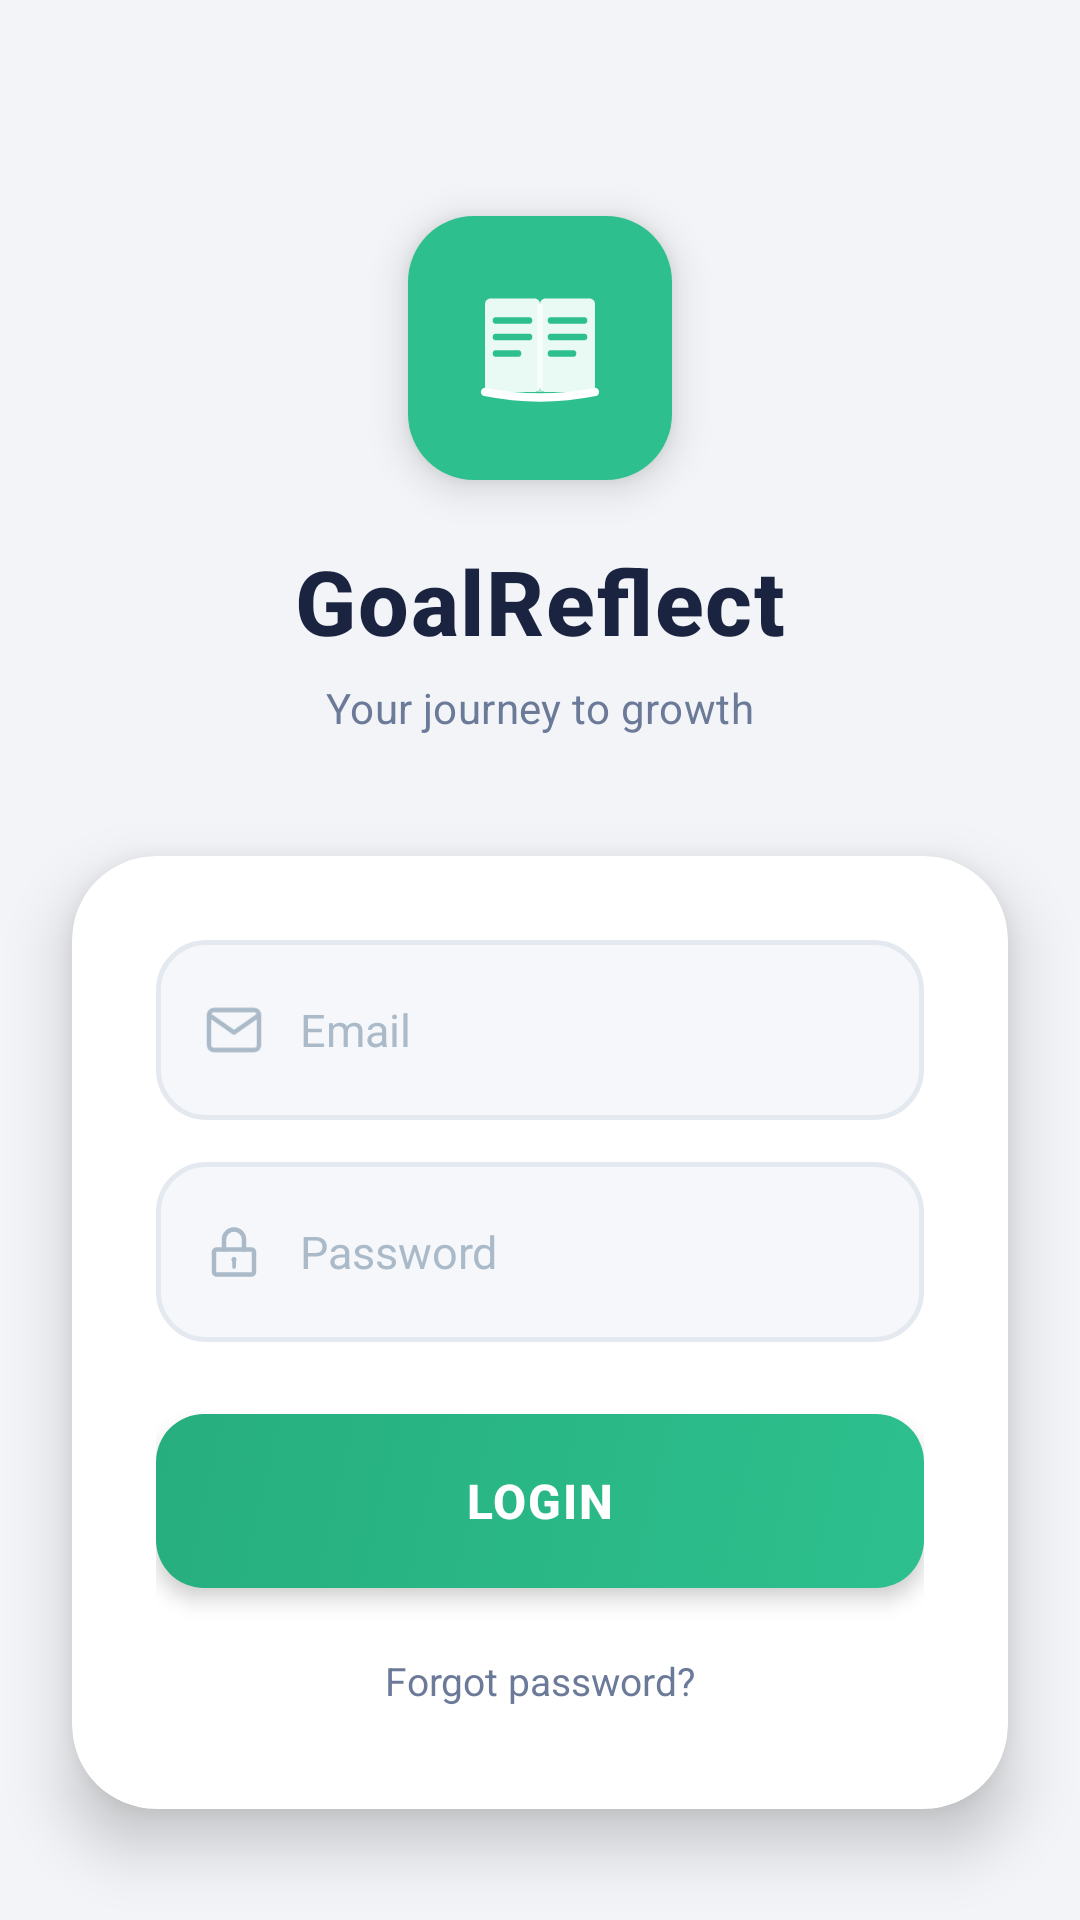

Reconstruct the res/layout file that produces this screen, plus the resources it refers to.
<!-- AndroidManifest.xml: application theme Theme.Personal_Refelection -->
<!-- res/layout/activity_main.xml -->
<?xml version="1.0" encoding="utf-8"?>
<ScrollView xmlns:android="http://schemas.android.com/apk/res/android"
    xmlns:app="http://schemas.android.com/apk/res-auto"
    xmlns:tools="http://schemas.android.com/tools"
    android:id="@+id/main"
    android:layout_width="match_parent"
    android:layout_height="match_parent"
    android:background="@color/background"
    android:fillViewport="true"
    android:scrollbars="none"
    tools:context=".MainActivity">

    <androidx.constraintlayout.widget.ConstraintLayout
        android:layout_width="match_parent"
        android:layout_height="wrap_content"
        android:minHeight="@dimen/screen_min_height"
        android:paddingBottom="40dp">

        
        
        

        
        <FrameLayout
            android:id="@+id/logoContainer"
            android:layout_width="88dp"
            android:layout_height="88dp"
            android:background="@drawable/bg_logo_container"
            android:elevation="8dp"
            app:layout_constraintEnd_toEndOf="parent"
            app:layout_constraintStart_toStartOf="parent"
            app:layout_constraintTop_toTopOf="parent"
            android:layout_marginTop="72dp">

            
            <ImageView
                android:layout_width="44dp"
                android:layout_height="44dp"
                android:layout_gravity="center"
                android:src="@drawable/ic_logo_journal"
                android:contentDescription="@string/content_desc_logo"
                android:scaleType="fitCenter" />
        </FrameLayout>

        
        <TextView
            android:id="@+id/tvAppName"
            android:layout_width="wrap_content"
            android:layout_height="wrap_content"
            android:text="@string/app_name"
            android:textSize="30sp"
            android:textColor="@color/text_primary"
            android:textStyle="bold"
            android:letterSpacing="0.02"
            android:fontFamily="sans-serif-medium"
            android:layout_marginTop="20dp"
            app:layout_constraintEnd_toEndOf="parent"
            app:layout_constraintStart_toStartOf="parent"
            app:layout_constraintTop_toBottomOf="@id/logoContainer" />

        
        <TextView
            android:id="@+id/tvTagline"
            android:layout_width="wrap_content"
            android:layout_height="wrap_content"
            android:text="@string/app_tagline"
            android:textSize="14sp"
            android:textColor="@color/text_secondary"
            android:letterSpacing="0.01"
            android:fontFamily="sans-serif"
            android:layout_marginTop="6dp"
            app:layout_constraintEnd_toEndOf="parent"
            app:layout_constraintStart_toStartOf="parent"
            app:layout_constraintTop_toBottomOf="@id/tvAppName" />

        
        
        

        <androidx.cardview.widget.CardView
            android:id="@+id/loginCard"
            android:layout_width="0dp"
            android:layout_height="wrap_content"
            android:layout_marginStart="24dp"
            android:layout_marginEnd="24dp"
            android:layout_marginTop="40dp"
            app:cardCornerRadius="28dp"
            app:cardElevation="12dp"
            app:cardBackgroundColor="@color/card_background"
            app:layout_constraintEnd_toEndOf="parent"
            app:layout_constraintStart_toStartOf="parent"
            app:layout_constraintTop_toBottomOf="@id/tvTagline">

            <LinearLayout
                android:layout_width="match_parent"
                android:layout_height="wrap_content"
                android:orientation="vertical"
                android:padding="28dp">

                
                <LinearLayout
                    android:id="@+id/inputEmail"
                    android:layout_width="match_parent"
                    android:layout_height="60dp"
                    android:orientation="horizontal"
                    android:gravity="center_vertical"
                    android:background="@drawable/selector_input_field"
                    android:paddingStart="16dp"
                    android:paddingEnd="16dp"
                    android:focusable="false"
                    android:clickable="false">

                    <ImageView
                        android:layout_width="20dp"
                        android:layout_height="20dp"
                        android:src="@drawable/ic_email"
                        android:contentDescription="@string/content_desc_email_icon"
                        android:scaleType="fitCenter" />

                    <View
                        android:layout_width="12dp"
                        android:layout_height="match_parent" />

                    <EditText
                        android:id="@+id/etEmail"
                        android:layout_width="0dp"
                        android:layout_height="match_parent"
                        android:layout_weight="1"
                        android:background="@null"
                        android:hint="@string/hint_email"
                        android:textColorHint="@color/text_hint"
                        android:textColor="@color/text_primary"
                        android:textSize="15sp"
                        android:inputType="textEmailAddress"
                        android:imeOptions="actionNext"
                        android:singleLine="true"
                        android:fontFamily="sans-serif" />
                </LinearLayout>

                <Space android:layout_width="match_parent" android:layout_height="14dp" />

                
                <LinearLayout
                    android:id="@+id/inputPassword"
                    android:layout_width="match_parent"
                    android:layout_height="60dp"
                    android:orientation="horizontal"
                    android:gravity="center_vertical"
                    android:background="@drawable/selector_input_field"
                    android:paddingStart="16dp"
                    android:paddingEnd="16dp"
                    android:focusable="false"
                    android:clickable="false">

                    <ImageView
                        android:layout_width="20dp"
                        android:layout_height="20dp"
                        android:src="@drawable/ic_lock"
                        android:contentDescription="@string/content_desc_password_icon"
                        android:scaleType="fitCenter" />

                    <View
                        android:layout_width="12dp"
                        android:layout_height="match_parent" />

                    <EditText
                        android:id="@+id/etPassword"
                        android:layout_width="0dp"
                        android:layout_height="match_parent"
                        android:layout_weight="1"
                        android:background="@null"
                        android:hint="@string/hint_password"
                        android:textColorHint="@color/text_hint"
                        android:textColor="@color/text_primary"
                        android:textSize="15sp"
                        android:inputType="textPassword"
                        android:imeOptions="actionDone"
                        android:singleLine="true"
                        android:fontFamily="sans-serif" />
                </LinearLayout>

                <Space android:layout_width="match_parent" android:layout_height="24dp" />

                
                <Button
                    android:id="@+id/btnLogin"
                    android:layout_width="match_parent"
                    android:layout_height="58dp"
                    android:text="@string/btn_login"
                    android:background="@drawable/selector_login_button"
                    android:textColor="@color/white"
                    android:textSize="16sp"
                    android:textStyle="bold"
                    android:letterSpacing="0.04"
                    android:fontFamily="sans-serif-medium"
                    android:elevation="4dp"
                    android:stateListAnimator="@null"
                    android:insetTop="0dp"
                    android:insetBottom="0dp" />

                <Space android:layout_width="match_parent" android:layout_height="16dp" />

                
                <TextView
                    android:id="@+id/tvForgotPassword"
                    android:layout_width="wrap_content"
                    android:layout_height="wrap_content"
                    android:layout_gravity="center_horizontal"
                    android:text="@string/lbl_forgot_password"
                    android:textColor="@color/text_secondary"
                    android:textSize="13sp"
                    android:fontFamily="sans-serif"
                    android:clickable="true"
                    android:focusable="true"
                    android:background="?attr/selectableItemBackground"
                    android:padding="6dp" />

            </LinearLayout>
        </androidx.cardview.widget.CardView>

        
        
        

        <LinearLayout
            android:id="@+id/registerRow"
            android:layout_width="wrap_content"
            android:layout_height="wrap_content"
            android:orientation="horizontal"
            android:gravity="center_vertical"
            android:layout_marginTop="32dp"
            app:layout_constraintEnd_toEndOf="parent"
            app:layout_constraintStart_toStartOf="parent"
            app:layout_constraintTop_toBottomOf="@id/loginCard">

            <TextView
                android:layout_width="wrap_content"
                android:layout_height="wrap_content"
                android:text="@string/lbl_no_account"
                android:textColor="@color/text_secondary"
                android:textSize="14sp"
                android:fontFamily="sans-serif" />

            <Space android:layout_width="4dp" android:layout_height="match_parent" />

            <TextView
                android:id="@+id/tvRegister"
                android:layout_width="wrap_content"
                android:layout_height="wrap_content"
                android:text="@string/lbl_register"
                android:textColor="@color/text_link"
                android:textSize="14sp"
                android:textStyle="bold"
                android:fontFamily="sans-serif-medium"
                android:clickable="true"
                android:focusable="true"
                android:background="?attr/selectableItemBackground"
                android:padding="4dp" />
        </LinearLayout>

    </androidx.constraintlayout.widget.ConstraintLayout>
</ScrollView>
<!-- resources referenced by this layout -->
<resources>
  <color name="background">#F2F4F7</color>
  <color name="card_background">#FFFFFFFF</color>
  <color name="text_hint">#AABAC8</color>
  <color name="text_link">#2DC08E</color>
  <color name="text_primary">#1A2340</color>
  <color name="text_secondary">#6B7A99</color>
  <color name="white">#FFFFFFFF</color>
  <dimen name="screen_min_height">700dp</dimen>
  <!-- drawable bg_logo_container (drawable) -->
  <?xml version="1.0" encoding="utf-8"?>
  <shape xmlns:android="http://schemas.android.com/apk/res/android"
      android:shape="rectangle">
      <solid android:color="#2DC08E" />
      <corners android:radius="22dp" />
  </shape>
  <!-- drawable ic_email (drawable) -->
  <?xml version="1.0" encoding="utf-8"?>
  <vector xmlns:android="http://schemas.android.com/apk/res/android"
      android:width="22dp"
      android:height="22dp"
      android:viewportWidth="24"
      android:viewportHeight="24">
      
      <path
          android:pathData="M4,4 L20,4 C21.1,4 22,4.9 22,6 L22,18 C22,19.1 21.1,20 20,20 L4,20 C2.9,20 2,19.1 2,18 L2,6 C2,4.9 2.9,4 4,4 Z"
          android:strokeColor="#AABAC8"
          android:strokeWidth="1.8"
          android:strokeLineCap="round"
          android:strokeLineJoin="round"
          android:fillColor="#00000000" />
      
      <path
          android:pathData="M2,6 L12,13 L22,6"
          android:strokeColor="#AABAC8"
          android:strokeWidth="1.8"
          android:strokeLineCap="round"
          android:strokeLineJoin="round"
          android:fillColor="#00000000" />
  </vector>
  <!-- drawable selector_input_field (drawable) -->
  <?xml version="1.0" encoding="utf-8"?>
  <selector xmlns:android="http://schemas.android.com/apk/res/android">
      <item android:state_focused="true" android:drawable="@drawable/bg_input_field_focused" />
      <item android:drawable="@drawable/bg_input_field" />
  </selector>
  <string name="app_name">GoalReflect</string>
  <string name="app_tagline">Your journey to growth</string>
  <string name="btn_login">Login</string>
  <string name="content_desc_email_icon">Email icon</string>
  <string name="content_desc_logo">GoalReflect Logo</string>
  <string name="content_desc_password_icon">Password icon</string>
  <string name="hint_email">Email</string>
  <string name="hint_password">Password</string>
  <string name="lbl_forgot_password">Forgot password?</string>
  <string name="lbl_no_account">Don\'t have an account?</string>
  <string name="lbl_register">Register</string>
  <style name="Theme.Personal_Refelection" parent="Base.Theme.Personal_Refelection" />
  <!-- drawable bg_input_field_focused (drawable) -->
  <?xml version="1.0" encoding="utf-8"?>
  <shape xmlns:android="http://schemas.android.com/apk/res/android"
      android:shape="rectangle">
      <solid android:color="#F5F7FA" />
      <stroke android:width="2dp" android:color="#2DC08E" />
      <corners android:radius="16dp" />
  </shape>
  <!-- drawable bg_input_field (drawable) -->
  <?xml version="1.0" encoding="utf-8"?>
  <shape xmlns:android="http://schemas.android.com/apk/res/android"
      android:shape="rectangle">
      <solid android:color="#F5F7FA" />
      <stroke android:width="1.5dp" android:color="#E4E9F0" />
      <corners android:radius="16dp" />
  </shape>
  <style name="Base.Theme.Personal_Refelection" parent="Theme.Material3.DayNight.NoActionBar">
          <item name="colorPrimary">@color/primary_green</item>
          <item name="colorPrimaryVariant">@color/primary_green_dark</item>
          <item name="colorOnPrimary">@color/white</item>
          <item name="android:windowBackground">@color/background</item>
          <item name="android:statusBarColor">@color/background</item>
          <item name="android:navigationBarColor">@color/background</item>
          <item name="android:windowLightStatusBar">true</item>
      </style>
  <color name="primary_green">#2DC08E</color>
  <color name="primary_green_dark">#22A07A</color>
</resources>
